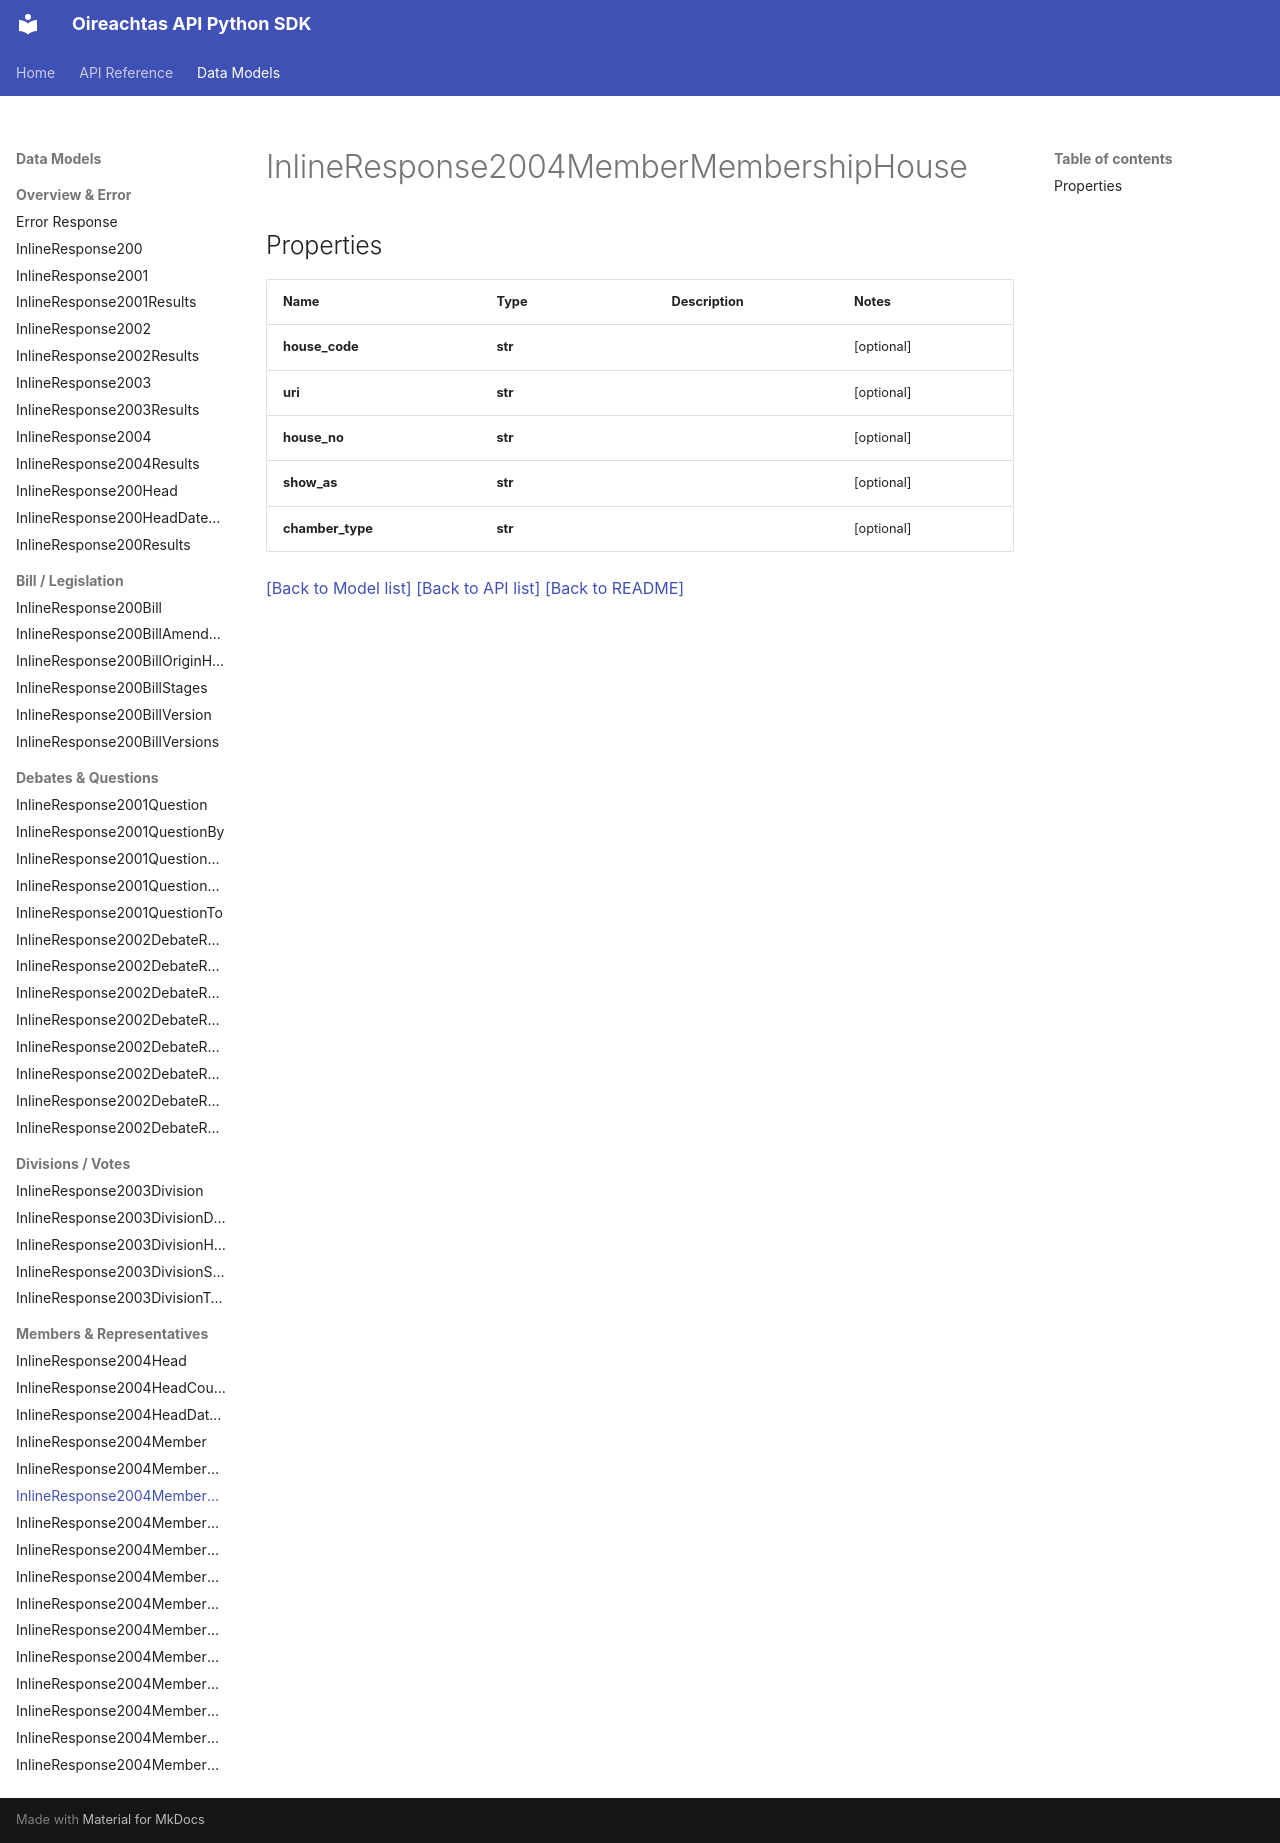

repository: Irishsmurf/OireachtasAPI · page: InlineResponse2004MemberMembershipHouse/index.html · generator: mkdocs

# InlineResponse2004MemberMembershipHouse

## Properties
Name | Type | Description | Notes
------------ | ------------- | ------------- | -------------
**house_code** | **str** |  | [optional] 
**uri** | **str** |  | [optional] 
**house_no** | **str** |  | [optional] 
**show_as** | **str** |  | [optional] 
**chamber_type** | **str** |  | [optional] 

[[Back to Model list]](index.md#documentation-for-models) [[Back to API list]](index.md#documentation-for-api-endpoints) [[Back to README]](index.md)
